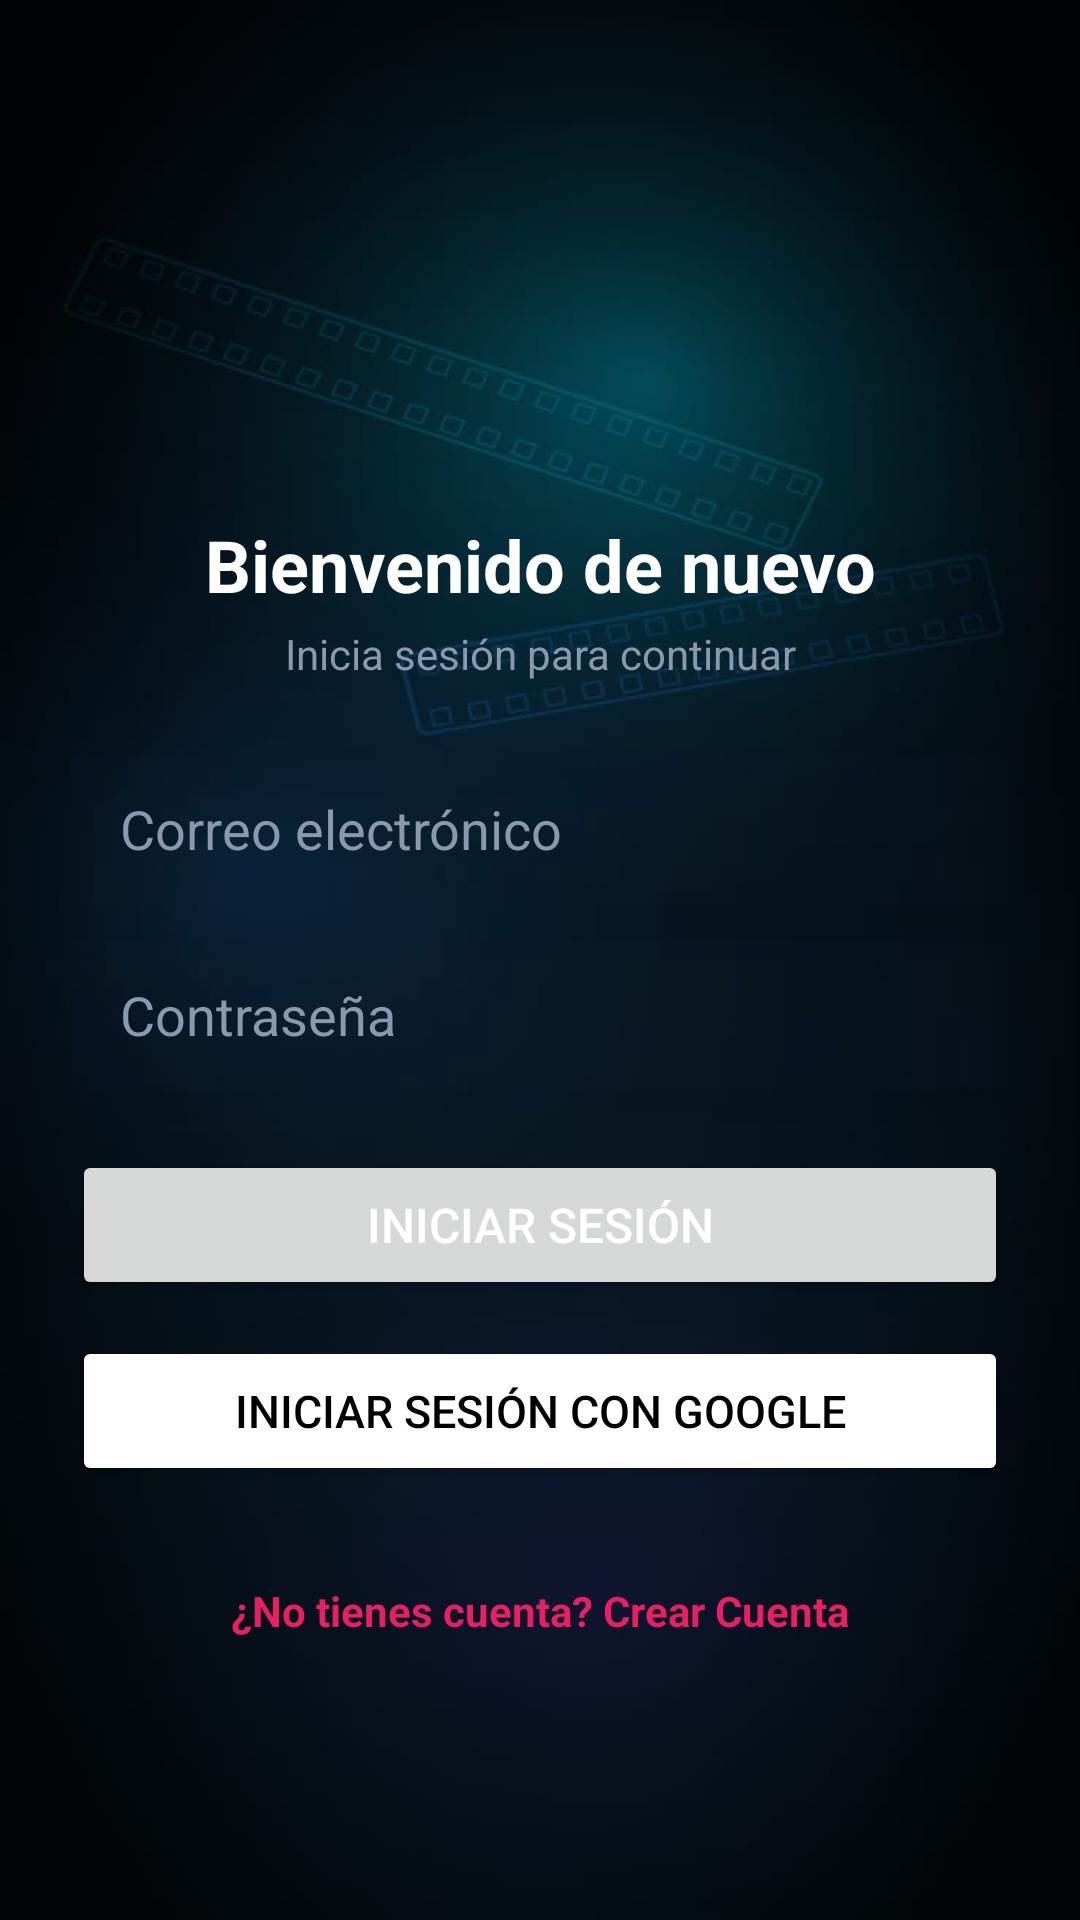

This screen was rendered from an Android layout file. Write that file and the resources it references.
<!-- AndroidManifest.xml: application theme Theme.MundoPeliculas -->
<!-- res/layout/activity_login.xml -->
<?xml version="1.0" encoding="utf-8"?>
<androidx.constraintlayout.widget.ConstraintLayout xmlns:android="http://schemas.android.com/apk/res/android"
    xmlns:app="http://schemas.android.com/apk/res-auto"
    xmlns:tools="http://schemas.android.com/tools"
    android:id="@+id/main"
    android:layout_width="match_parent"
    android:layout_height="match_parent"
    android:background="@drawable/fondo_principal"
    android:padding="24dp"
    tools:context=".LoginActivity">

    <ImageView
        android:id="@+id/ivLoginLogo"
        android:layout_width="100dp"
        android:layout_height="100dp"
        android:layout_marginTop="32dp"
        android:contentDescription="Logo"
        android:src="@drawable/logo_redondo_m"
        app:layout_constraintEnd_toEndOf="parent"
        app:layout_constraintStart_toStartOf="parent"
        app:layout_constraintTop_toTopOf="parent" />

    <TextView
        android:id="@+id/tvHeaderTitle"
        android:layout_width="0dp"
        android:layout_height="wrap_content"
        android:layout_marginTop="16dp"
        android:text="@string/tvHeaderTitle"
        android:textAlignment="center"
        android:textColor="@color/white"
        android:textSize="24sp"
        android:textStyle="bold"
        app:layout_constraintEnd_toEndOf="parent"
        app:layout_constraintStart_toStartOf="parent"
        app:layout_constraintTop_toBottomOf="@+id/ivLoginLogo" />

    <TextView
        android:id="@+id/tvHeaderSubtitle"
        android:layout_width="0dp"
        android:layout_height="wrap_content"
        android:layout_marginTop="4dp"
        android:text="@string/tvHeaderSubtitle"
        android:textAlignment="center"
        android:textColor="@color/light_gray_text"
        android:textSize="14sp"
        app:layout_constraintEnd_toEndOf="parent"
        app:layout_constraintStart_toStartOf="parent"
        app:layout_constraintTop_toBottomOf="@+id/tvHeaderTitle" />

    <EditText
        android:id="@+id/etEmail"
        android:layout_width="0dp"
        android:layout_height="50dp"
        android:layout_marginTop="24dp"
        android:background="@color/input_bg_color"
        android:hint="@string/correo"
        android:inputType="textEmailAddress"
        android:paddingHorizontal="16dp"
        android:textColor="@color/white"
        android:textColorHint="@color/light_gray_text"
        app:layout_constraintEnd_toEndOf="parent"
        app:layout_constraintStart_toStartOf="parent"
        app:layout_constraintTop_toBottomOf="@+id/tvHeaderSubtitle" />

    <EditText
        android:id="@+id/etPassword"
        android:layout_width="0dp"
        android:layout_height="50dp"
        android:layout_marginTop="12dp"
        android:background="@color/input_bg_color"
        android:hint="@string/contrasenia"
        android:inputType="textPassword"
        android:paddingHorizontal="16dp"
        android:textColor="@color/white"
        android:textColorHint="@color/light_gray_text"
        app:layout_constraintEnd_toEndOf="parent"
        app:layout_constraintStart_toStartOf="parent"
        app:layout_constraintTop_toBottomOf="@+id/etEmail" />

    <Button
        android:id="@+id/btnLogin"
        android:layout_width="0dp"
        android:layout_height="50dp"
        android:layout_marginTop="20dp"
        android:text="@string/btnLogin"
        android:textColor="@color/white"
        android:textSize="16sp"
        app:layout_constraintEnd_toEndOf="parent"
        app:layout_constraintStart_toStartOf="parent"
        app:layout_constraintTop_toBottomOf="@+id/etPassword" />

    <Button
        android:id="@+id/btnGoogleLogin"
        android:layout_width="0dp"
        android:layout_height="50dp"
        android:layout_marginTop="12dp"
        android:backgroundTint="@color/white"
        android:text="@string/btnGoogleLogin"
        android:textColor="@color/black"
        android:textSize="15sp"
        app:layout_constraintEnd_toEndOf="parent"
        app:layout_constraintStart_toStartOf="parent"
        app:layout_constraintTop_toBottomOf="@+id/btnLogin" />

    <TextView
        android:id="@+id/tvRegister"
        android:layout_width="wrap_content"
        android:layout_height="wrap_content"
        android:layout_marginTop="24dp"
        android:padding="8dp"
        android:text="@string/tvRegister"
        android:textColor="@color/pink_accent"
        android:textSize="14sp"
        android:textStyle="bold"
        app:layout_constraintEnd_toEndOf="parent"
        app:layout_constraintStart_toStartOf="parent"
        app:layout_constraintTop_toBottomOf="@+id/btnGoogleLogin" />

</androidx.constraintlayout.widget.ConstraintLayout>
<!-- resources referenced by this layout -->
<resources>
  <color name="black">#FF000000</color>
  <color name="input_bg_color">#1A162235</color>
  <color name="light_gray_text">#8A99AD</color>
  <color name="pink_accent">#E91E63</color>
  <color name="white">#FFFFFFFF</color>
  <!-- drawable fondo_principal: jpg bitmap (drawable, 19084 bytes) -->
  <string name="btnGoogleLogin">Iniciar sesión con Google</string>
  <string name="btnLogin">Iniciar Sesión</string>
  <string name="contrasenia">Contraseña</string>
  <string name="correo">Correo electrónico</string>
  <string name="tvHeaderSubtitle">Inicia sesión para continuar</string>
  <string name="tvHeaderTitle">Bienvenido de nuevo</string>
  <string name="tvRegister">¿No tienes cuenta? Crear Cuenta</string>
  <style name="Theme.MundoPeliculas" parent="Base.Theme.MundoPeliculas" />
  <style name="Base.Theme.MundoPeliculas" parent="Theme.Material3.DayNight.NoActionBar">
          
          
      </style>
</resources>
